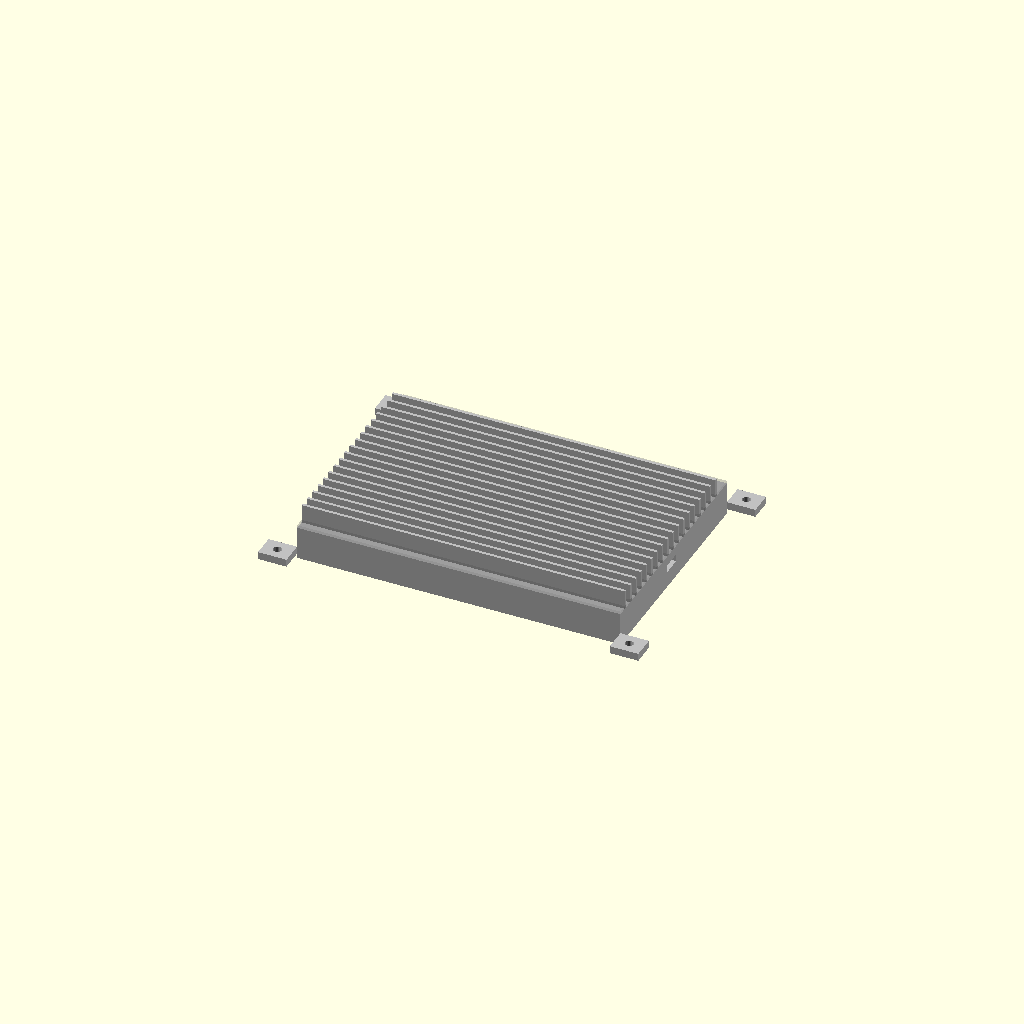
Cell 1: the model at its default parameters.
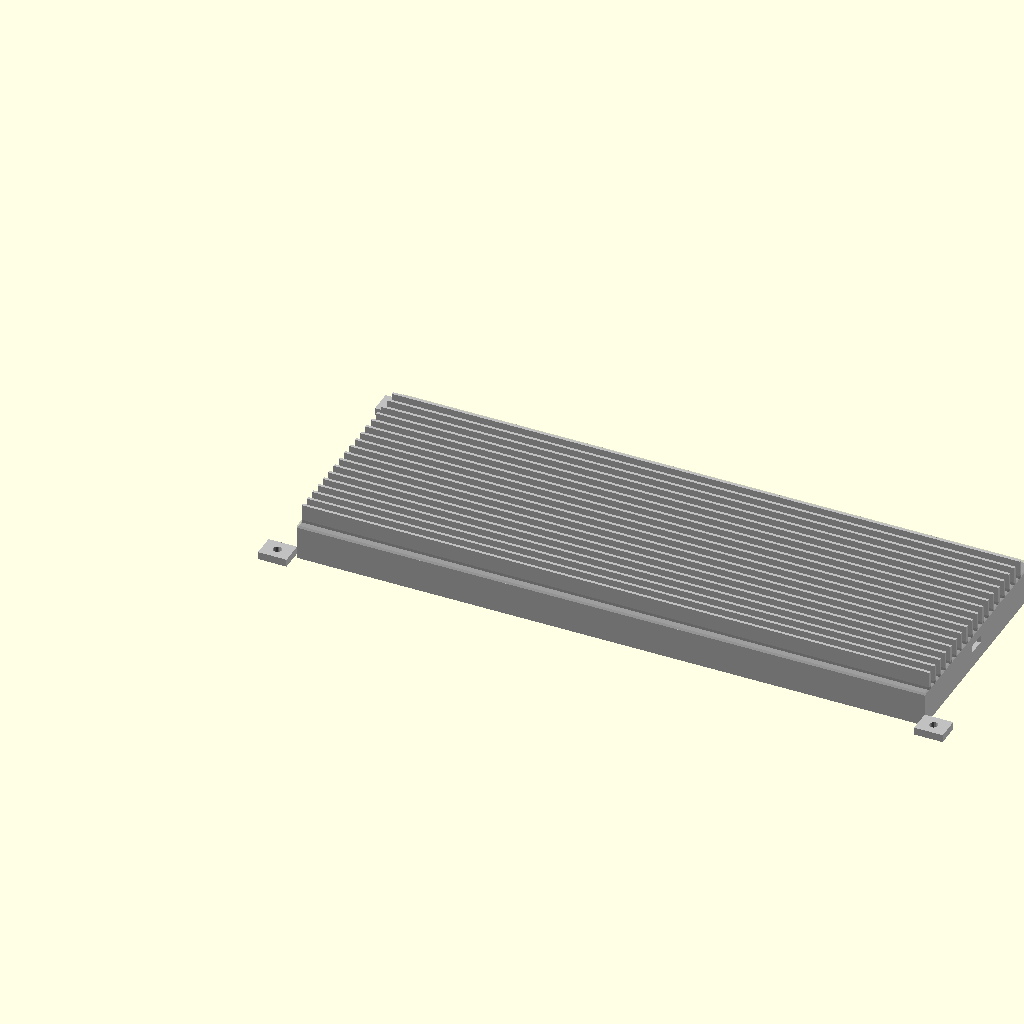
Cell 2: pcb_x = 320 (everything else at default).
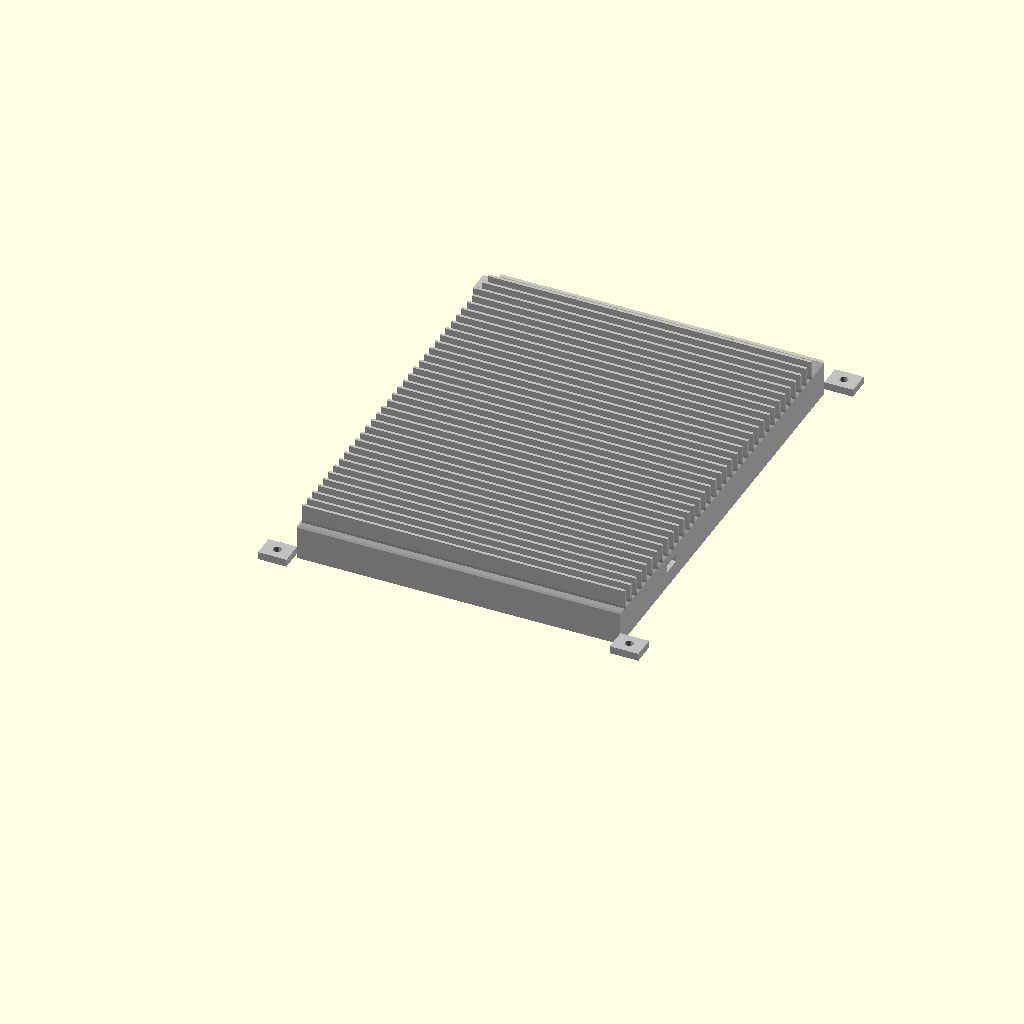
Cell 3: pcb_y = 220 (everything else at default).
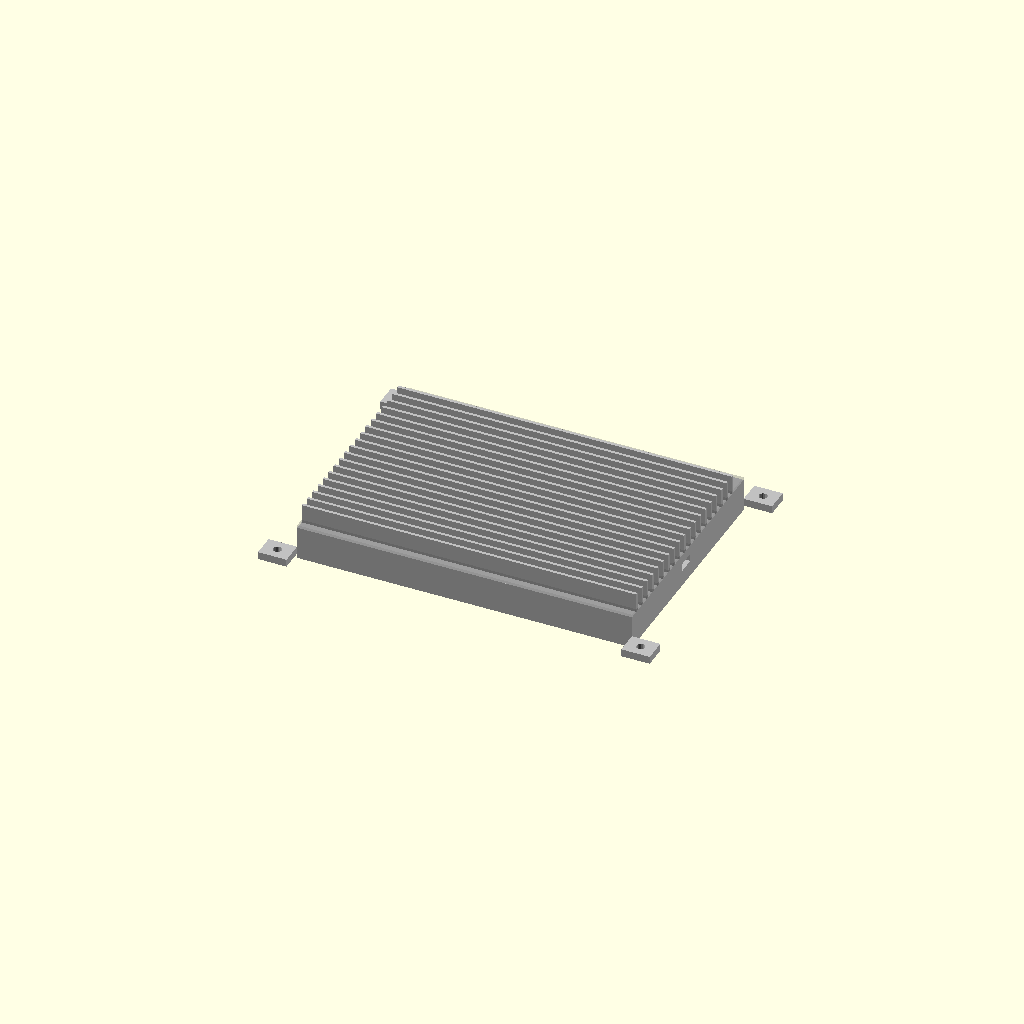
Cell 4 — clearance set to 6, the other parameters unchanged.
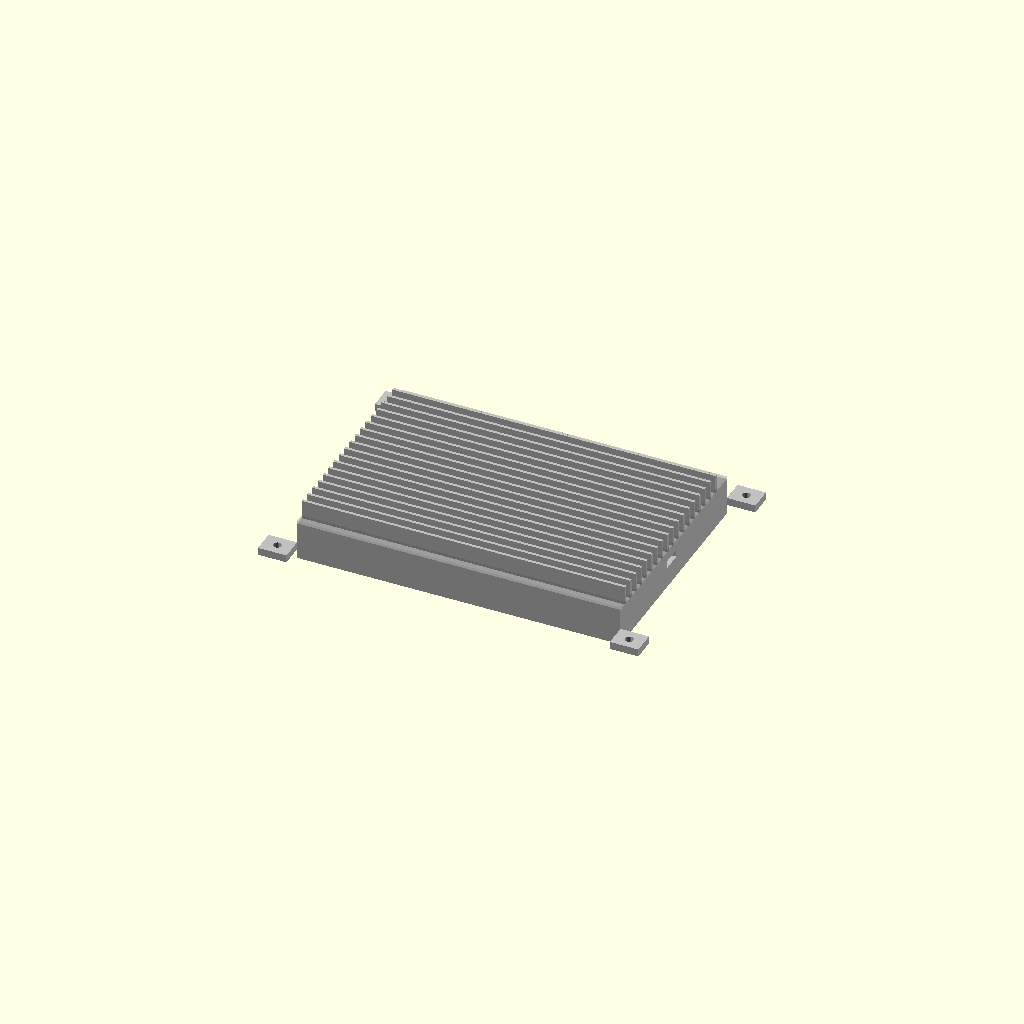
Cell 5: base_thick = 5 (everything else at default).
All cells are drawn from one camera (rotation 55°, 0°, 25°, orthographic, colour scheme Cornfield), so only the parameter changes between them.
Source of the model, 03_PCB/enclosures/02_slim_racing.scad:
// ==============================================================================
// 7100CPT ECU — Enclosure Design 2: "Slim Racing"
// Extruded aluminum profile with integral heat sink fins
// Low-profile: ideal for engine bay or cabin mounting
// ==============================================================================
// PCB: 160mm x 110mm x 1.6mm
// Enclosure: 180mm x 125mm x 24mm (low profile!)
// ==============================================================================

// -- Parameters --
pcb_x = 160;
pcb_y = 110;
pcb_z = 1.6;

// Envelope
clearance = 3;           // gap around PCB
base_thick = 2.5;        // bottom wall
lid_thick = 1.5;         // top cover
fin_height = 10;         // heat sink fin height
fin_pitch = 6;           // spacing between fins
fin_thick = 1.5;         // fin wall thickness
inner_h = 15;            // internal height (PCB + clearance)

encl_x = pcb_x + 2*clearance + 4;  // 170
encl_y = pcb_y + 2*clearance + 4;  // 120
encl_z = base_thick + inner_h + lid_thick;  // 19mm + fins

// Number of fins
num_fins = floor((encl_y - 10) / fin_pitch);

// Mounting tabs
tab_x = 15;
tab_y = 12;
tab_h = 4;

// Screws
m4_r = 2.2;

// Connector cutouts (matching classic box)
main_conn_w = 65;
main_conn_h = 12;
can_conn_w = 15;
can_conn_h = 10;
usb_c_w = 10;
usb_c_h = 4;

// ==============================================================================
// MODULE: Base with heat sink fins
// ==============================================================================
module base_with_fins() {
    difference() {
        union() {
            // Extruded base plate
            cube([encl_x, encl_y, base_thick + inner_h]);

            // Heat sink fins (on bottom, facing away from PCB)
            // Fins run lengthwise (X axis)
            for (i = [0:num_fins-1]) {
                translate([0, 5 + i * fin_pitch, base_thick + inner_h])
                    cube([encl_x, fin_thick, fin_height]);
            }

            // Mounting tabs (4 corners, protruding)
            for (x = [-tab_x, encl_x]) {
                for (y = [-tab_y, encl_y]) {
                    translate([x, y, base_thick])
                        cube([tab_x, tab_y, tab_h]);
                }
            }
        }

        // Internal cavity
        translate([2 + clearance, 2 + clearance, base_thick])
            cube([pcb_x, pcb_y, inner_h]);

        // Standoff posts (M3 threaded inserts)
        for (x = [2 + clearance + 6, 2 + clearance + pcb_x - 6]) {
            for (y = [2 + clearance + 6, 2 + clearance + pcb_y - 6]) {
                translate([x, y, base_thick])
                    cylinder(h = 5, r = 2.5, $fn = 16);
                translate([x, y, base_thick])
                    cylinder(h = 7, r = 1.5, $fn = 16);
            }
        }

        // Main connector cutout (left side)
        translate([0, (encl_y - main_conn_w) / 2, base_thick + 4])
            cube([clearance + 2, main_conn_w, main_conn_h]);

        // CAN0 cutout (top-right)
        translate([encl_x - clearance - can_conn_w - 5, encl_y - clearance - 1, base_thick + 4])
            cube([can_conn_w, clearance + 2, can_conn_h]);

        // CAN1 cutout
        translate([encl_x - clearance - can_conn_w - 25, encl_y - clearance - 1, base_thick + 4])
            cube([can_conn_w, clearance + 2, can_conn_h]);

        // USB-C cutout (right side)
        translate([encl_x - clearance - 1, clearance + 50, base_thick + 6])
            cube([clearance + 2, usb_c_w, usb_c_h]);

        // Mounting screw holes (M4 in tabs)
        for (x = [-tab_x, encl_x]) {
            for (y = [-tab_y, encl_y]) {
                translate([x + tab_x/2, y + tab_y/2, base_thick])
                    cylinder(h = tab_h + 2, r = m4_r, $fn = 16);
            }
        }

        // Lid screw holes (M2.5, 8 around perimeter)
        for (x = [12, encl_x/4, 3*encl_x/4, encl_x - 12]) {
            for (y = [10, encl_y - 10]) {
                translate([x, y, base_thick + inner_h]) {
                    cylinder(h = lid_thick + 2, r = 1.8, $fn = 12);
                }
            }
        }

        // Weight reduction pocket in base
        translate([clearance + 10, clearance + 10, 0.5])
            cube([pcb_x - 20, pcb_y - 20, base_thick - 0.5]);

        // Brand engraving on side
        translate([encl_x/2 - 15, encl_y, base_thick + 4])
            cube([30, 1, 6]);
    }
}

// ==============================================================================
// MODULE: Lid (screwless clip-on or screw-down)
// ==============================================================================
module lid() {
    difference() {
        translate([0, 0, base_thick + inner_h])
            cube([encl_x, encl_y, lid_thick]);

        // Screw holes
        for (x = [12, encl_x/4, 3*encl_x/4, encl_x - 12]) {
            for (y = [10, encl_y - 10]) {
                translate([x, y, base_thick + inner_h - 0.1])
                    cylinder(h = lid_thick + 0.2, r = 2.2, $fn = 12);  // M2.5 clearance
            }
        }
    }
}

// ==============================================================================
// Full Assembly
// ==============================================================================
module slim_racing_assembly() {
    color("silver") base_with_fins();
    %translate([0, 0, 0]) color([0.3, 0.3, 0.3, 0.3]) lid();
}

slim_racing_assembly();
Customizer parameters (derived from the source; name, type, default, range or options):
pcb_x: number, default 160
pcb_y: number, default 110
pcb_z: number, default 1.6
clearance: number, default 3
base_thick: number, default 2.5
lid_thick: number, default 1.5
fin_height: number, default 10
fin_pitch: number, default 6
fin_thick: number, default 1.5
inner_h: number, default 15
tab_x: number, default 15
tab_y: number, default 12
tab_h: number, default 4
m4_r: number, default 2.2
main_conn_w: number, default 65
main_conn_h: number, default 12
can_conn_w: number, default 15
can_conn_h: number, default 10
usb_c_w: number, default 10
usb_c_h: number, default 4
